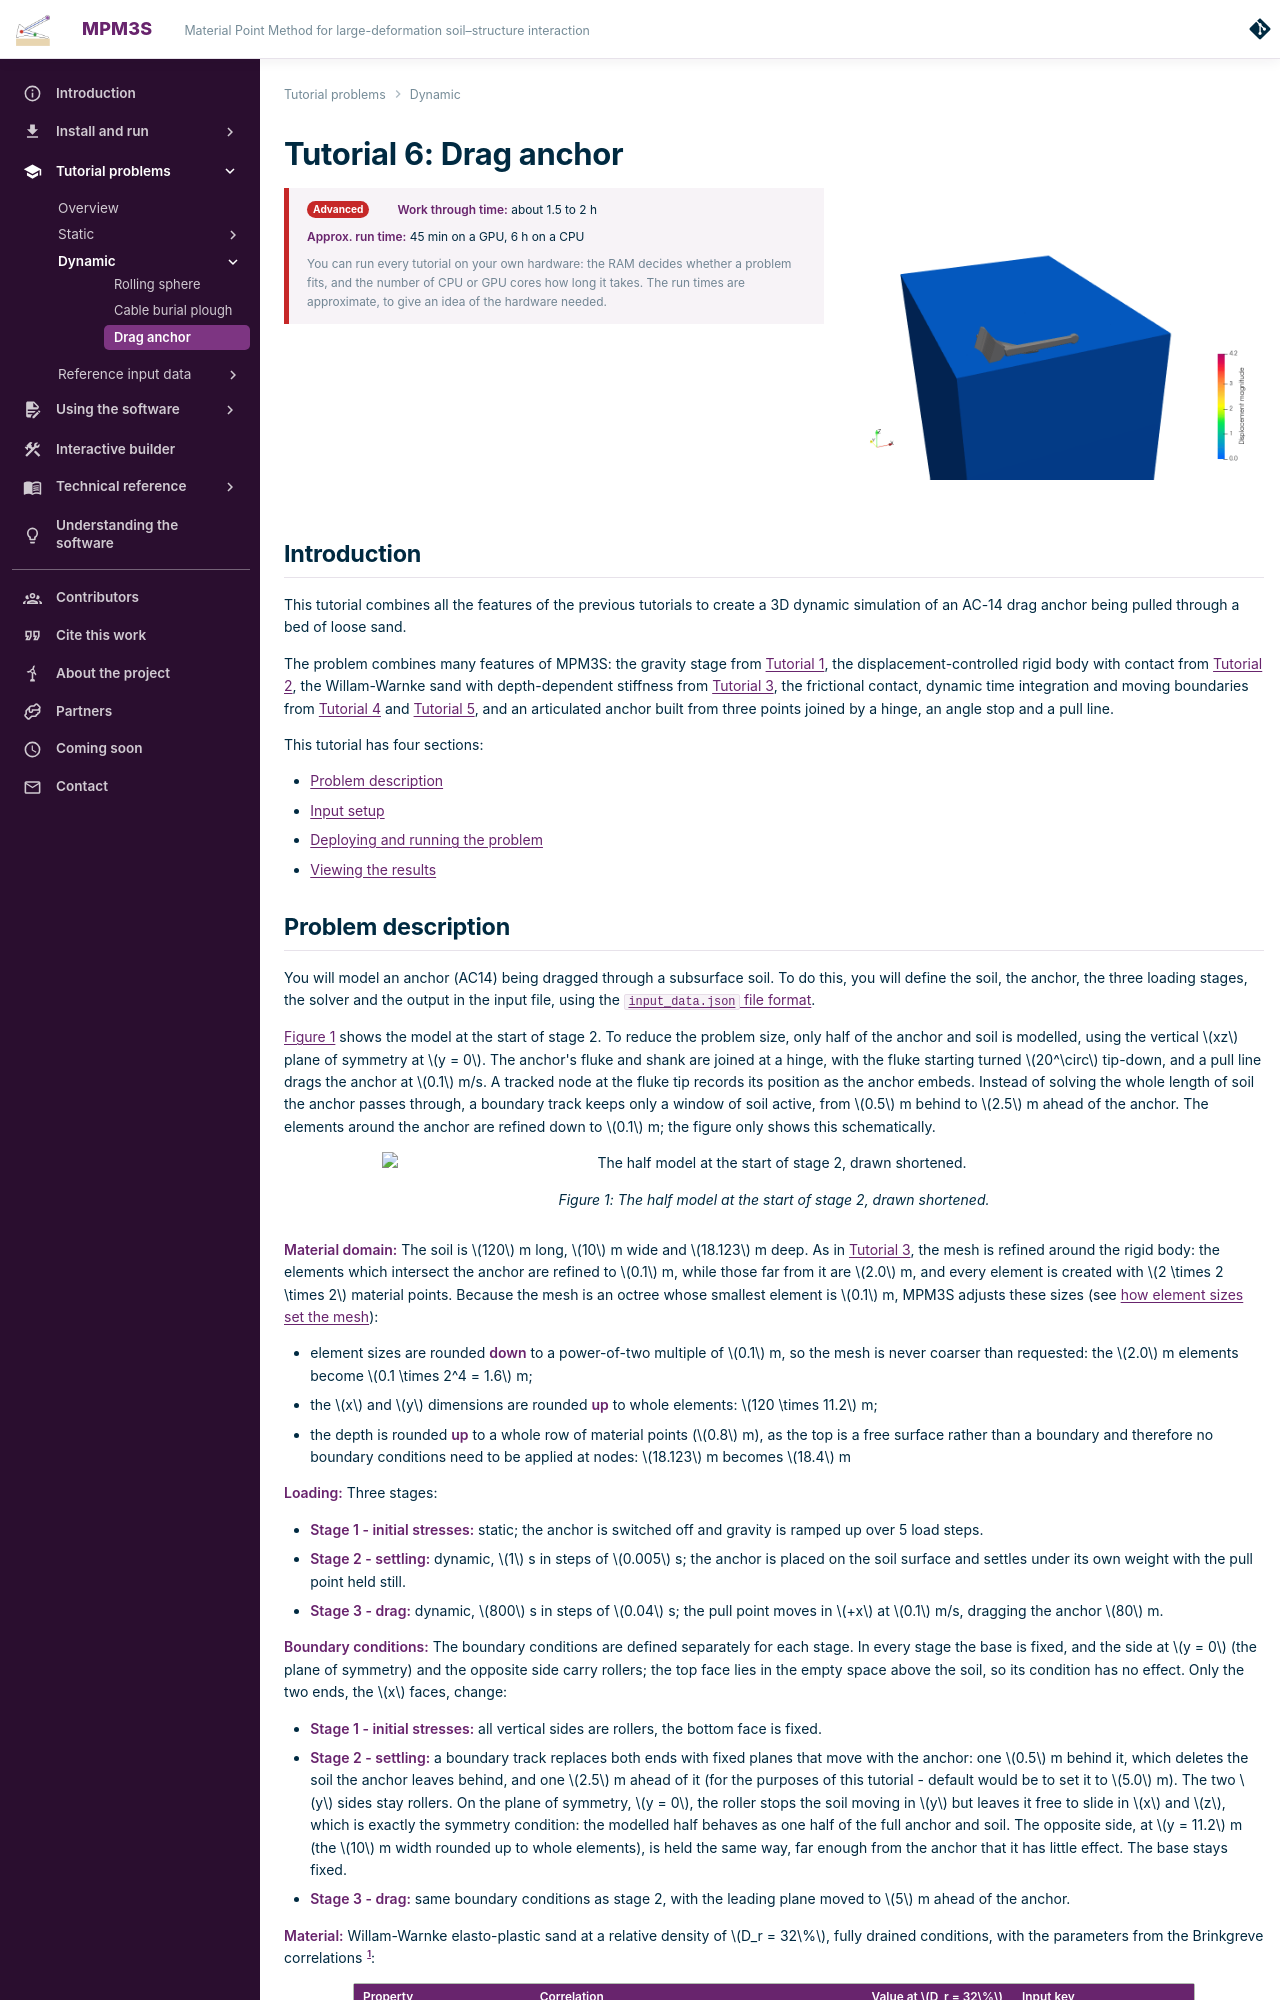

repository: MPM3S/MPM3S.github.io · page: docs/TutorialProblems/Tutorial_6/index.html · generator: mkdocs

---
hide:
  - toc
---

# Tutorial 6: Drag anchor

<div class="tutorial-head">
<div class="tutorial-facts level-advanced-strip">
<span class="level level-advanced">Advanced</span>
<span><strong>Work through time:</strong> about 1.5 to 2 h</span>
<span><strong>Approx. run time:</strong> 45 min on a GPU, 6 h on a CPU</span>
<span class="facts-note">You can run every tutorial on your own hardware: the RAM decides whether a problem fits, and the number of CPU or GPU cores how long it takes. The run times are approximate, to give an idea of the hardware needed.</span>
</div>
<img class="gif-box" src="../../../img/gifs/AC14_dr32.gif" alt="The AC-14 anchor dragged through the sand, coloured by displacement magnitude.">
</div>

## Introduction
This tutorial combines all the features of the previous tutorials to create a 3D dynamic simulation of an AC-14 drag anchor being pulled through a bed of loose sand.

The problem combines many features of MPM3S: the gravity stage from [Tutorial 1](Tutorial_1.md), the displacement-controlled rigid body with contact from [Tutorial 2](Tutorial_2.md), the Willam-Warnke sand with depth-dependent stiffness from [Tutorial 3](Tutorial_3.md), the frictional contact, dynamic time integration and moving boundaries from [Tutorial 4](Tutorial_4.md) and [Tutorial 5](Tutorial_5.md), and an articulated anchor built from three points joined by a hinge, an angle stop and a pull line.

This tutorial has four sections:

- [Problem description](#problem-description)
- [Input setup](#input-setup)
- [Deploying and running the problem](#deploying-and-running-the-problem)
- [Viewing the results](#viewing-the-results)
